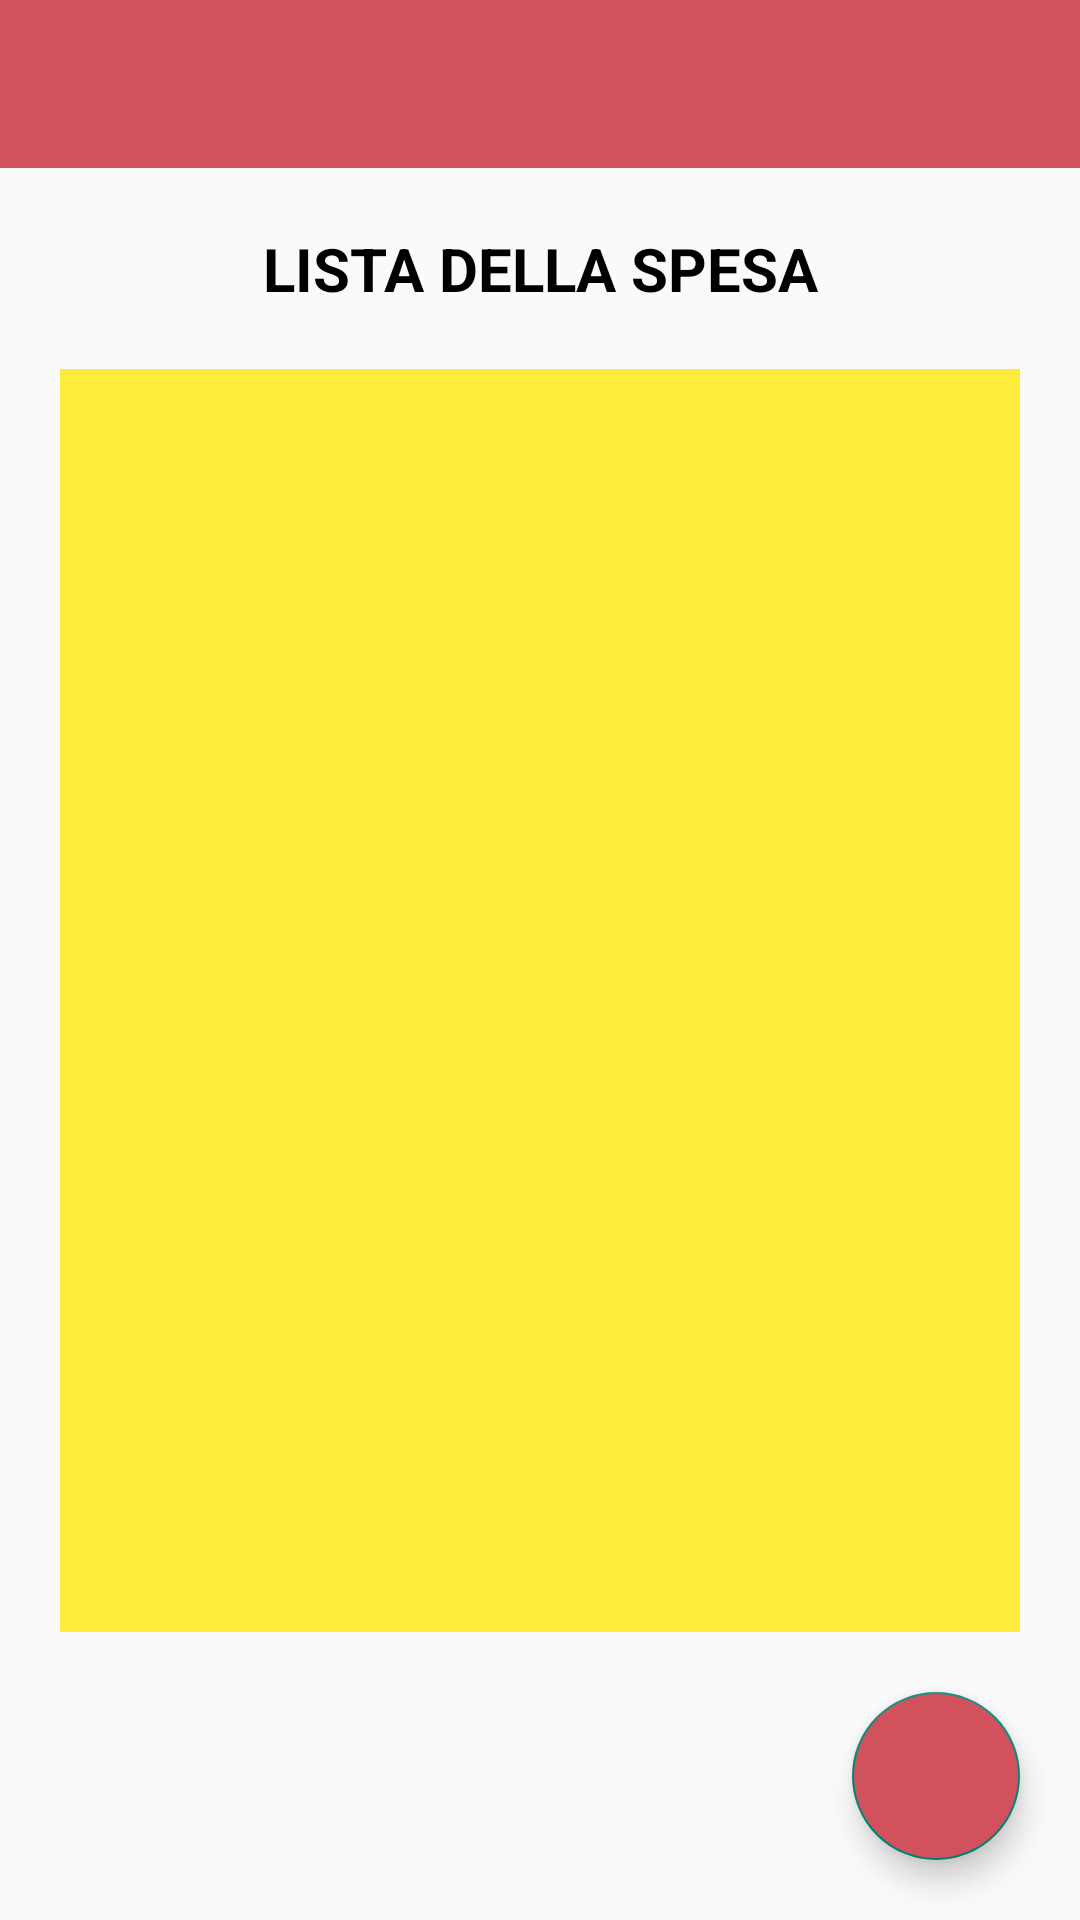

Produce the Android XML layout that renders to this screen, including the resource entries it uses.
<!-- AndroidManifest.xml: application theme Theme.WalletManagement -->
<!-- res/layout/activity_lista_spesa.xml -->
<?xml version="1.0" encoding="utf-8"?>
<RelativeLayout xmlns:android="http://schemas.android.com/apk/res/android"
    xmlns:app="http://schemas.android.com/apk/res-auto"
    xmlns:tools="http://schemas.android.com/tools"
    android:layout_width="match_parent"
    android:layout_height="match_parent">

    <include
        android:id="@+id/layout_toolbar"
        layout="@layout/toolbar" />

    <LinearLayout
        android:layout_width="match_parent"
        android:layout_height="wrap_content"
        android:layout_above="@+id/fab_aggiungi_voce"
        android:layout_alignParentTop="true"
        android:layout_centerInParent="true"
        android:layout_marginTop="?attr/actionBarSize"
        android:orientation="vertical">

        <LinearLayout
            android:layout_width="match_parent"
            android:layout_height="wrap_content"
            android:layout_gravity="center"
            android:orientation="vertical">

            <TextView
                android:layout_width="match_parent"
                android:layout_height="wrap_content"
                android:layout_marginTop="20dp"
                android:text="LISTA DELLA SPESA"
                android:textAlignment="center"
                android:textColor="@color/black"
                android:textSize="20dp"
                android:textStyle="bold" />

        </LinearLayout>

        <ListView
            android:id="@+id/list_view_lista_spesa"
            android:layout_width="match_parent"
            android:layout_height="match_parent"
            android:layout_margin="20dp"
            android:background="#FFEB3B" />

    </LinearLayout>

    <com.google.android.material.floatingactionbutton.FloatingActionButton
        android:id="@+id/fab_aggiungi_voce"
        android:layout_width="wrap_content"
        android:layout_height="wrap_content"
        android:layout_alignParentRight="true"
        android:layout_alignParentBottom="true"
        android:layout_marginRight="20dp"
        android:layout_marginBottom="20dp"
        android:backgroundTint="@color/red_209"
        android:contentDescription="Aggiungi voce"
        android:tint="@color/white"
        app:srcCompat="@drawable/ic_floatingactionbutton" />

</RelativeLayout>
<!-- res/layout/toolbar.xml (included above) -->
<?xml version="1.0" encoding="utf-8"?>
<RelativeLayout xmlns:android="http://schemas.android.com/apk/res/android"
    android:layout_width="match_parent"
    android:layout_height="match_parent">

    <com.google.android.material.appbar.AppBarLayout
        android:layout_width="match_parent"
        android:layout_height="wrap_content"
        android:theme="@style/ThemeOverlay.AppCompat.Dark.ActionBar">

        <androidx.appcompat.widget.Toolbar
            android:id="@+id/toolbar"
            android:layout_width="match_parent"
            android:layout_height="?attr/actionBarSize"
            android:background="@color/red_209" />

    </com.google.android.material.appbar.AppBarLayout>

</RelativeLayout>
<!-- resources referenced by this layout -->
<resources>
  <color name="black">#FF000000</color>
  <color name="red_209">#D1515C</color>
  <color name="white">#FFFFFFFF</color>
  <style name="Theme.WalletManagement" parent="Theme.AppCompat.Light.NoActionBar">
          
          <item name="colorPrimary">@color/purple_500</item>
          <item name="colorPrimaryVariant">@color/purple_700</item>
          <item name="colorOnPrimary">@color/white</item>
          
          <item name="colorSecondary">@color/teal_200</item>
          <item name="colorSecondaryVariant">@color/teal_700</item>
          <item name="colorOnSecondary">@color/black</item>
          
          <item name="android:statusBarColor" tools:targetApi="l">?attr/colorPrimaryVariant</item>
          
      </style>
  <color name="purple_500">#FF6200EE</color>
  <color name="purple_700">#FF3700B3</color>
  <color name="teal_200">#FF03DAC5</color>
  <color name="teal_700">#FF018786</color>
</resources>
